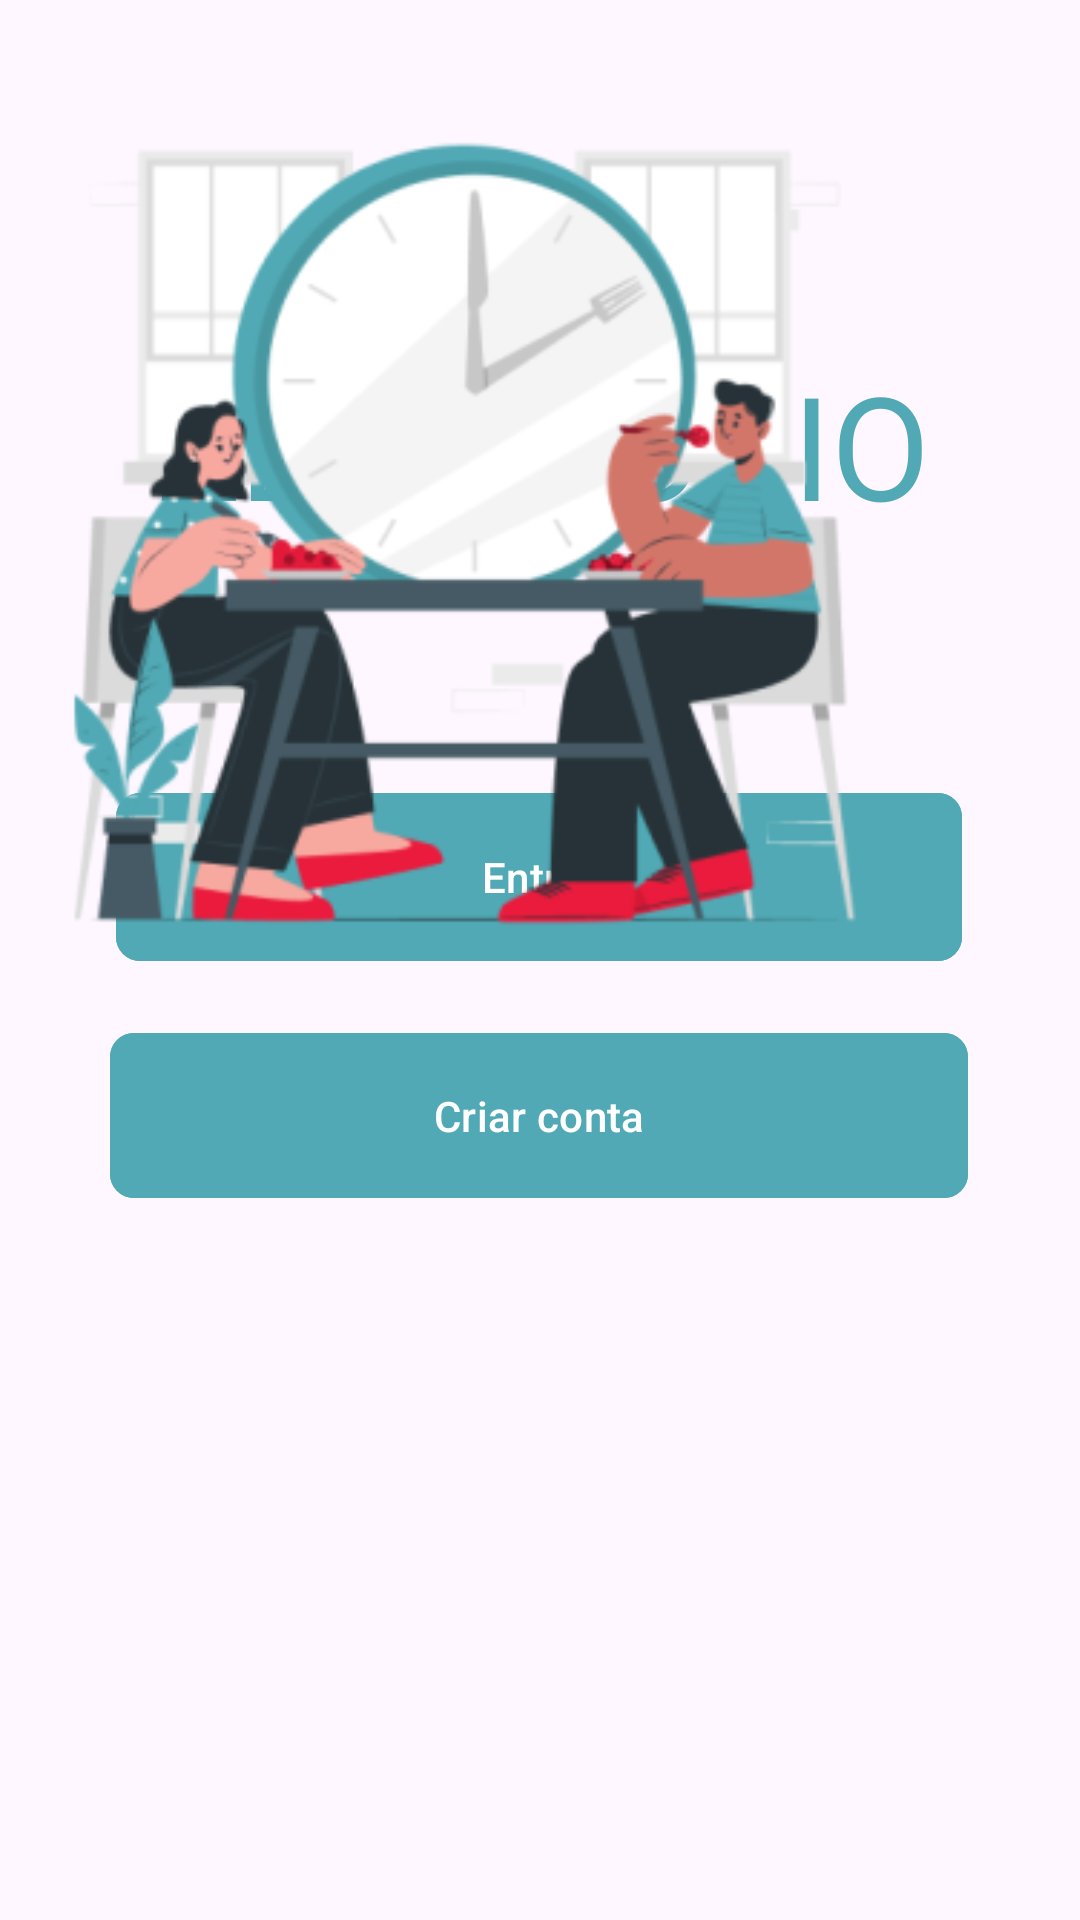

Produce the Android XML layout that renders to this screen, including the resource entries it uses.
<!-- AndroidManifest.xml: application theme Theme.Refeitorio -->
<!-- res/layout/choose_page.xml -->
<?xml version="1.0" encoding="utf-8"?>
<androidx.constraintlayout.widget.ConstraintLayout
    xmlns:android="http://schemas.android.com/apk/res/android"
    xmlns:app="http://schemas.android.com/apk/res-auto"
    xmlns:tools="http://schemas.android.com/tools"
    android:layout_width="match_parent"
    android:layout_height="match_parent"
    tools:context=".MainActivity">

    <TextView
        android:id="@+id/refeitorio_tv"
        android:layout_width="wrap_content"
        android:layout_height="wrap_content"
        android:layout_marginTop="116dp"
        android:text="REFEITÓRIO"
        android:textAllCaps="true"
        android:textColor="#50A9B4"
        android:textSize="48sp"
        android:textStyle="normal"
        app:layout_constraintEnd_toEndOf="parent"
        app:layout_constraintStart_toStartOf="parent"
        app:layout_constraintTop_toTopOf="parent"
        tools:ignore="HardcodedText" />

    <com.google.android.material.button.MaterialButton
        android:id="@+id/btn_criar"
        android:layout_width="286dp"
        android:layout_height="63dp"
        android:layout_marginTop="16dp"
        android:backgroundTint="#50A9B4"
        android:text="Criar conta"
        android:textColor="#FFFFFF"
        app:cornerRadius="8dp"
        app:layout_constraintEnd_toEndOf="parent"
        app:layout_constraintHorizontal_bias="0.496"
        app:layout_constraintStart_toStartOf="parent"
        app:layout_constraintTop_toBottomOf="@id/btn_entrar"
        tools:ignore="HardcodedText" />

    <com.google.android.material.button.MaterialButton
        android:id="@+id/btn_entrar"
        android:layout_width="282dp"
        android:layout_height="64dp"
        android:layout_marginTop="80dp"
        android:backgroundTint="#50A9B4"
        android:text="Entrar"
        android:textColor="#FFFFFF"
        app:cornerRadius="8dp"
        app:layout_constraintEnd_toEndOf="parent"
        app:layout_constraintHorizontal_bias="0.496"
        app:layout_constraintStart_toStartOf="parent"
        app:layout_constraintTop_toBottomOf="@id/refeitorio_tv"
        tools:ignore="HardcodedText" />

    <ImageView
        android:id="@+id/logo"
        android:layout_width="310dp"
        android:layout_height="331dp"
        app:srcCompat="@mipmap/ic_launcher_foreground"
        tools:layout_editor_absoluteX="50dp"
        tools:layout_editor_absoluteY="401dp"
        tools:ignore="MissingConstraints" />

</androidx.constraintlayout.widget.ConstraintLayout>
<!-- resources referenced by this layout -->
<resources>
  <!-- mipmap ic_launcher_foreground: webp bitmap (mipmap-hdpi, 13148 bytes) -->
  <style name="Theme.Refeitorio" parent="Base.Theme.Refeitorio" />
  <style name="Base.Theme.Refeitorio" parent="Theme.Material3.DayNight.NoActionBar">
          
          <item name="colorPrimary">@color/azul</item>
      </style>
  <color name="azul">#50A9B4</color>
</resources>
